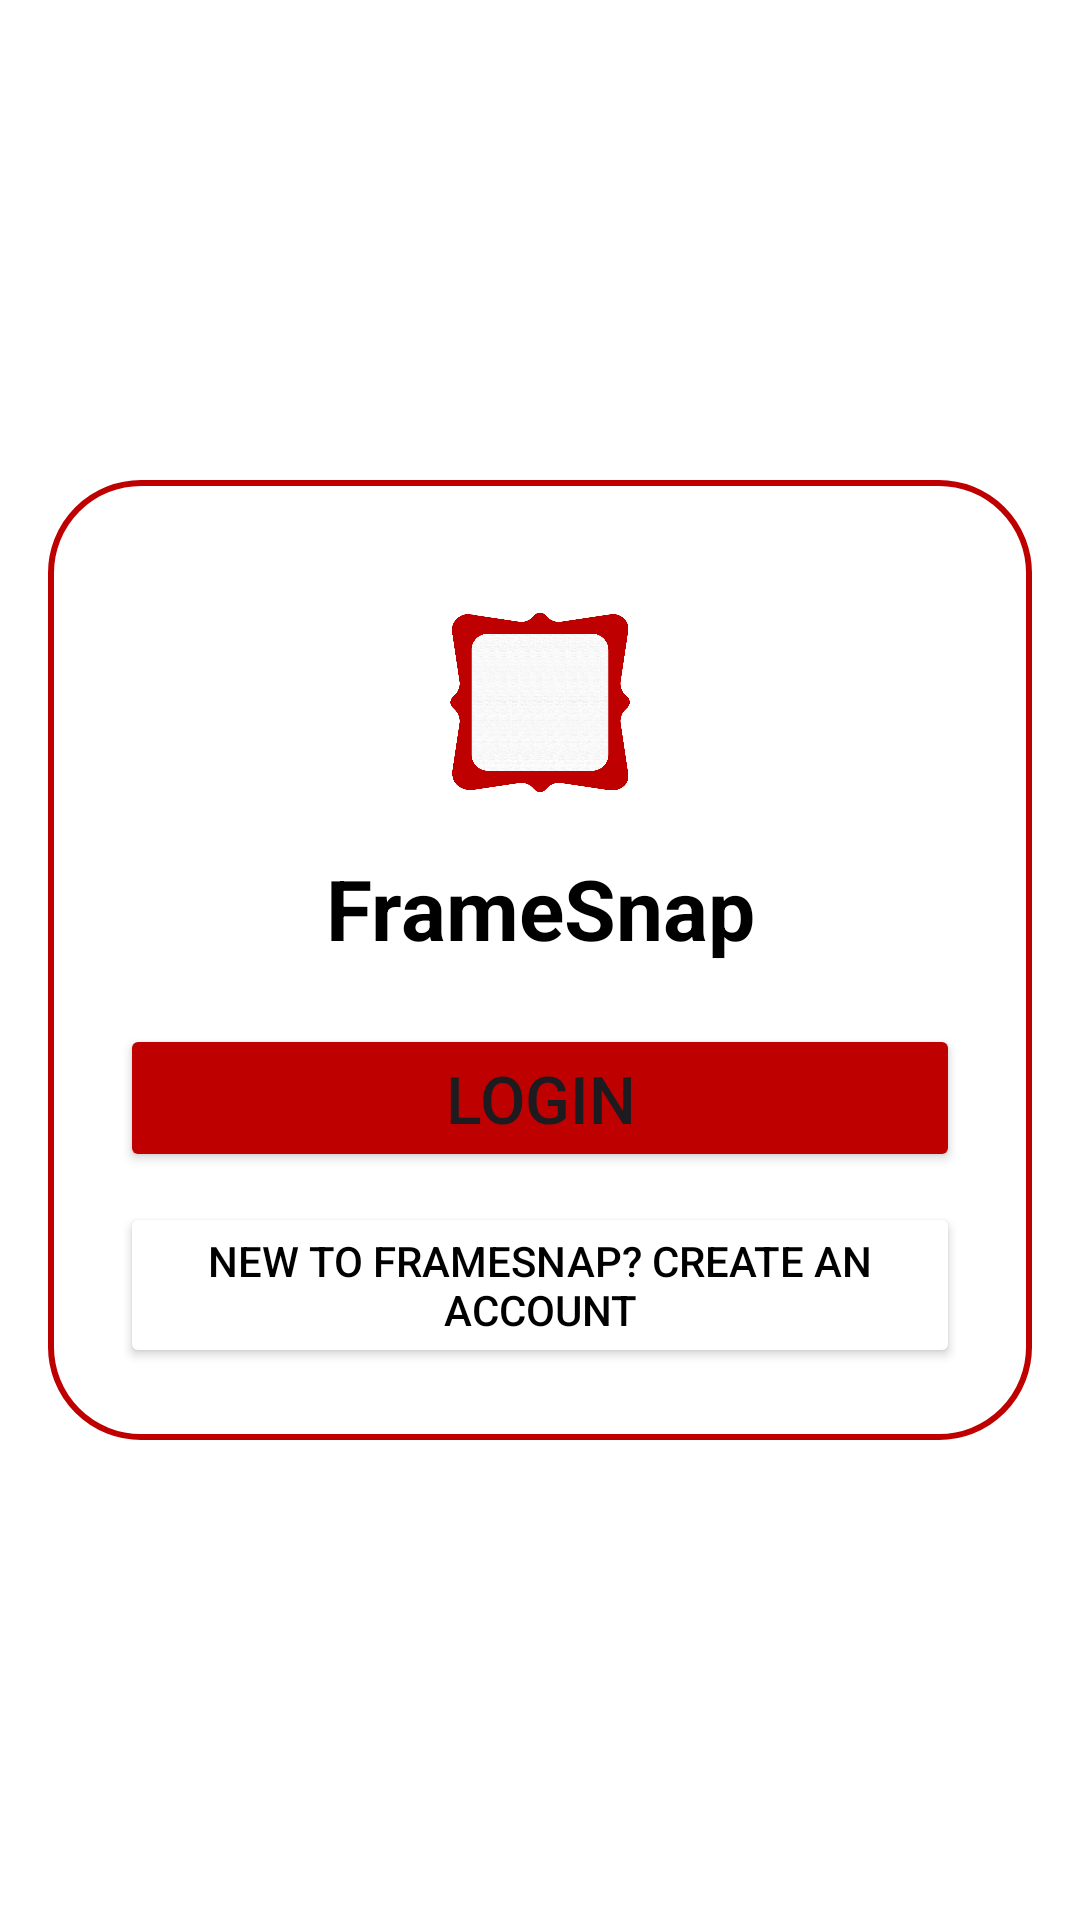

Layout XML and referenced resources for this Android screen:
<!-- AndroidManifest.xml: application theme Theme.Macc -->
<!-- res/layout/login.xml -->
<?xml version="1.0" encoding="utf-8"?>
<RelativeLayout
    xmlns:android="http://schemas.android.com/apk/res/android"
    xmlns:app="http://schemas.android.com/apk/res-auto"
    android:layout_width="match_parent"
    android:layout_height="match_parent"
    android:orientation="vertical"
    android:gravity="center"
    android:background="#ffff"
    android:padding="16dp">

    <androidx.cardview.widget.CardView
        android:layout_width="match_parent"
        android:layout_height="wrap_content"
        app:cardCornerRadius="10dp"
        app:cardElevation="0dp">

        <LinearLayout
            android:layout_width="match_parent"
            android:layout_height="wrap_content"
            android:orientation="vertical"
            android:layout_gravity="center_horizontal"
            android:background="@drawable/back_login"
            android:padding="24dp"
            >

            <ImageView
                android:layout_width="match_parent"
                android:layout_height="60dp"
                android:layout_centerVertical="true"
                android:layout_marginTop="20dp"
                android:layout_marginBottom="20dp"
                android:src="@drawable/logo" />

            <TextView
                android:layout_width="match_parent"
                android:layout_height="wrap_content"
                android:text="FrameSnap"
                android:id="@+id/loginText"
                android:textSize="28sp"
                android:textAlignment="center"
                android:textStyle="bold"
                android:textColor="@color/black"/>

            />

            <Button
                android:id="@+id/btnLogin"
                android:layout_width="match_parent"
                android:layout_height="wrap_content"
                android:text="Login"
                android:textSize="22sp"

                android:backgroundTint="@color/lavander"
                android:layout_marginTop="20dp"
                app:cornerRadius = "10dp"

                />



            <Button
                android:id="@+id/btnCreateAccount"
                android:layout_width="match_parent"
                android:layout_height="wrap_content"
                android:text="New to FrameSnap? Create an account"
                android:backgroundTint="@color/white"
                android:textColor="@color/black"
                android:layout_marginTop="10dp"
                app:cornerRadius = "10dp"/>

            />



        </LinearLayout>

    </androidx.cardview.widget.CardView>

</RelativeLayout>
<!-- resources referenced by this layout -->
<resources>
  <color name="black">#FF000000</color>
  <color name="lavander">#BF0000</color>
  <color name="white">#FFFFFFFF</color>
  <!-- drawable back_login (drawable) -->
  <?xml version="1.0" encoding="utf-8"?>
  <shape xmlns:android="http://schemas.android.com/apk/res/android">
      <stroke
          android:width="2dp"
          android:color="@color/lavander"/>
      <corners
          android:radius="30dp"/>
  </shape>
  <!-- drawable logo: png bitmap (drawable, 652517 bytes) -->
  <style name="Theme.Macc" parent="Base.Theme.Macc" />
  <style name="Base.Theme.Macc" parent="Theme.Material3.DayNight.NoActionBar">
          
          
          <item name="android:windowBackground">@color/activityBackground</item>
      </style>
  <color name="activityBackground">#FFFFFFFF</color>
</resources>
